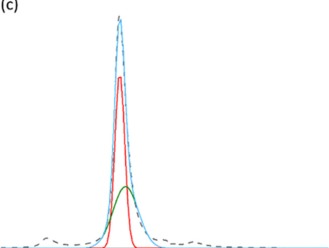

The file beside this chart, header and first rows:
x, y, pixel_x, pixel_y, gap_before
200, 0, 807, 370, 0
135.6, 0, 860, 370, 0
99.1, 0.004, 890, 369, 0
80.9, 0.049, 905, 358, 0
69.9, 0.174, 914, 327, 0
62.6, 0.445, 920, 260, 0
57.8, 0.769, 924, 180, 0
54.1, 0.931, 927, 140, 0
50.5, 0.749, 930, 185, 0
45.6, 0.385, 934, 275, 0
38.3, 0.158, 940, 331, 0
26.1, 0.061, 950, 355, 0
1.8, 0.016, 970, 366, 0
-34.7, 0.004, 1000, 369, 0
-107.6, 0, 1060, 370, 0
-200, 0, 1136, 370, 0
